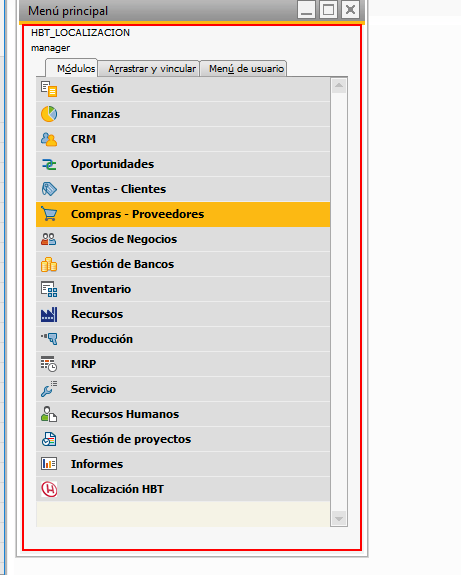
Task: Proceso en blanco
Workflow: AbrirPedidoFormulario

Step 1: click on the client 'Menú principal' in window 'Menú principal' (sap business one.exe)

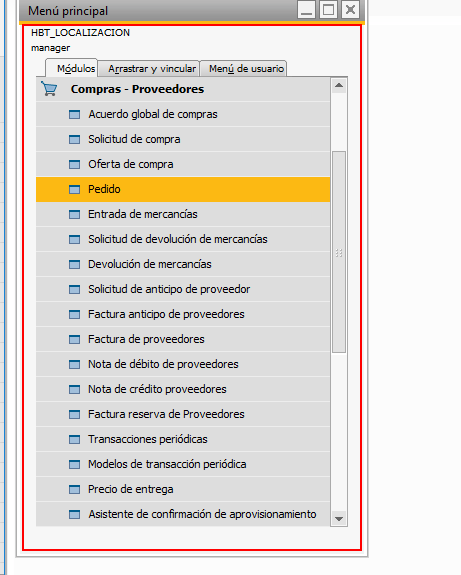
Step 2: click on the client 'Menú principal' in window 'Menú principal' (sap business one.exe)

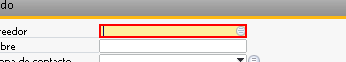
Step 3: click on the element in window 'HBT_LOCALIZACION - SAP Business One 10.0' (sap business one.exe)
